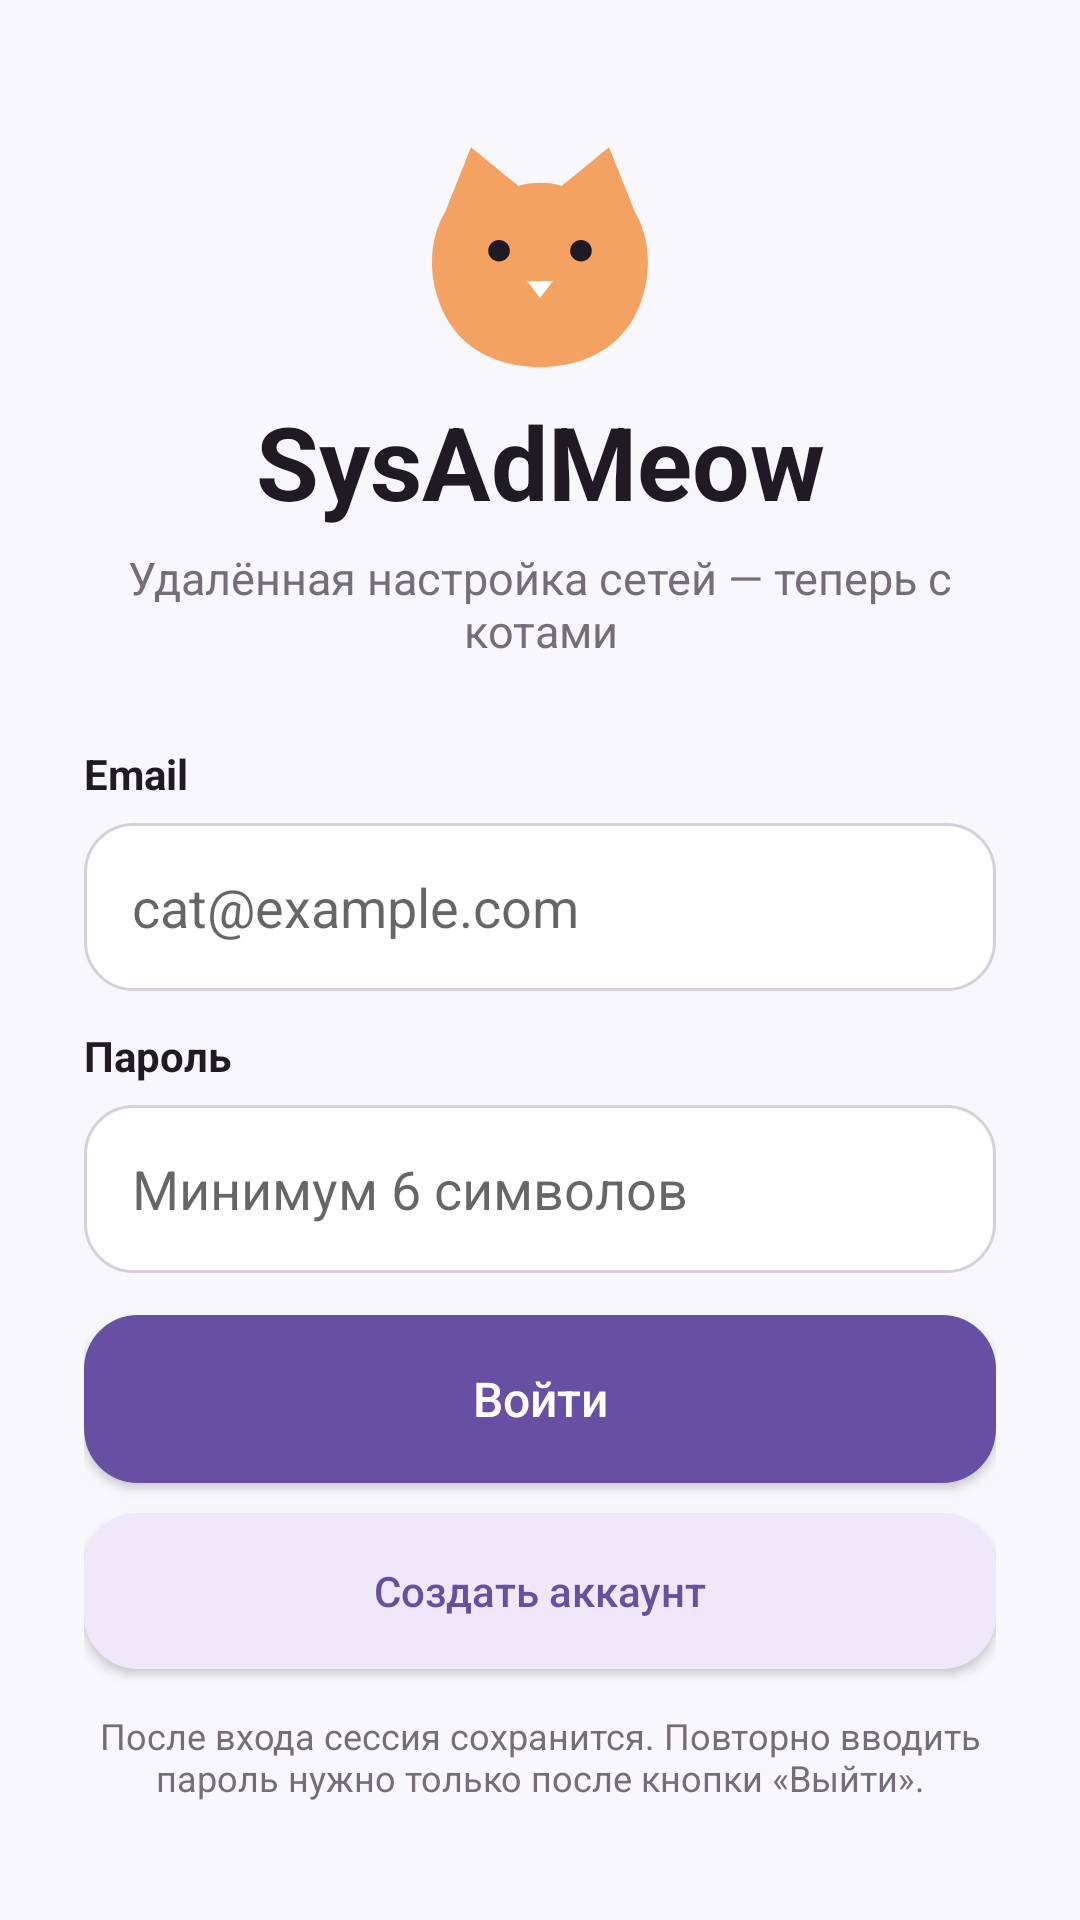

Reconstruct the res/layout file that produces this screen, plus the resources it refers to.
<!-- AndroidManifest.xml: application theme Theme.SysAdMeow -->
<!-- res/layout/activity_login.xml -->
<?xml version="1.0" encoding="utf-8"?>
<ScrollView xmlns:android="http://schemas.android.com/apk/res/android" xmlns:tools="http://schemas.android.com/tools" android:layout_width="match_parent" android:layout_height="match_parent" android:background="@color/bg" android:fillViewport="true" tools:theme="@style/Theme.SysAdMeow">
 <LinearLayout android:layout_width="match_parent" android:layout_height="match_parent" android:orientation="vertical" android:gravity="center_vertical" android:paddingHorizontal="28dp" android:paddingVertical="24dp">
  <ImageView android:layout_width="92dp" android:layout_height="92dp" android:layout_gravity="center_horizontal" android:src="@drawable/avatar_cat_ginger" android:contentDescription="Логотип кота"/>
  <TextView android:layout_width="match_parent" android:layout_height="wrap_content" android:gravity="center" android:text="SysAdMeow" android:textColor="@color/text_main" android:textSize="34sp" android:textStyle="bold"/>
  <TextView android:layout_width="match_parent" android:layout_height="wrap_content" android:layout_marginTop="6dp" android:gravity="center" android:text="Удалённая настройка сетей — теперь с котами" android:textColor="@color/text_muted" android:textSize="15sp"/>
  <TextView android:layout_width="match_parent" android:layout_height="wrap_content" android:layout_marginTop="28dp" android:text="Email" android:textStyle="bold" android:textColor="@color/text_main"/>
  <EditText android:id="@+id/etEmail" android:layout_width="match_parent" android:layout_height="56dp" android:layout_marginTop="7dp" android:background="@drawable/bg_input" android:hint="cat@example.com" android:inputType="textEmailAddress" android:paddingHorizontal="16dp" android:singleLine="true"/>
  <TextView android:id="@+id/tvEmailError" android:layout_width="match_parent" android:layout_height="wrap_content" android:layout_marginTop="4dp" android:textColor="@color/danger" android:textSize="12sp" android:visibility="gone" tools:text="Проверьте формат email" tools:visibility="visible"/>
  <TextView android:layout_width="match_parent" android:layout_height="wrap_content" android:layout_marginTop="12dp" android:text="Пароль" android:textStyle="bold" android:textColor="@color/text_main"/>
  <EditText android:id="@+id/etPassword" android:layout_width="match_parent" android:layout_height="56dp" android:layout_marginTop="7dp" android:background="@drawable/bg_input" android:hint="Минимум 6 символов" android:inputType="textPassword" android:paddingHorizontal="16dp" android:singleLine="true"/>
  <TextView android:id="@+id/tvPasswordError" android:layout_width="match_parent" android:layout_height="wrap_content" android:layout_marginTop="4dp" android:textColor="@color/danger" android:textSize="12sp" android:visibility="gone"/>
  <TextView android:id="@+id/tvFormError" android:layout_width="match_parent" android:layout_height="wrap_content" android:layout_marginTop="12dp" android:background="@drawable/bg_failure" android:padding="12dp" android:textColor="@color/danger" android:visibility="gone"/>
  <ProgressBar android:id="@+id/progress" android:layout_width="wrap_content" android:layout_height="wrap_content" android:layout_gravity="center_horizontal" android:layout_marginTop="12dp" android:visibility="gone"/>
  <Button android:id="@+id/btnLogin" android:layout_width="match_parent" android:layout_height="56dp" android:layout_marginTop="14dp" android:background="@drawable/bg_primary" android:backgroundTint="@null" android:text="Войти" android:textAllCaps="false" android:textColor="@color/white" android:textSize="16sp"/>
  <Button android:id="@+id/btnRegister" android:layout_width="match_parent" android:layout_height="52dp" android:layout_marginTop="10dp" android:background="@drawable/bg_secondary" android:backgroundTint="@null" android:text="Создать аккаунт" android:textAllCaps="false" android:textColor="@color/primary"/>
  <TextView android:layout_width="match_parent" android:layout_height="wrap_content" android:layout_marginTop="14dp" android:gravity="center" android:text="После входа сессия сохранится. Повторно вводить пароль нужно только после кнопки «Выйти»." android:textColor="@color/text_muted" android:textSize="12sp"/>
 </LinearLayout>
</ScrollView>
<!-- resources referenced by this layout -->
<resources>
  <color name="bg">#F8F7FC</color>
  <color name="danger">#B3261E</color>
  <color name="primary">#6750A4</color>
  <color name="text_main">#201A25</color>
  <color name="text_muted">#756D79</color>
  <color name="white">#FFFFFF</color>
  <!-- drawable avatar_cat_ginger (drawable) -->
  <vector xmlns:android="http://schemas.android.com/apk/res/android" android:width="64dp" android:height="64dp" android:viewportWidth="64" android:viewportHeight="64">
      <path android:fillColor="#F4A261" android:pathData="M10,22 L16,7 L27,16 C30,15 34,15 37,16 L48,7 L54,22 C57,27 58,34 56,41 C53,52 44,58 32,58 C20,58 11,52 8,41 C6,34 7,27 10,22 Z"/>
      <path android:fillColor="#201A25" android:pathData="M20,31 a2.5,2.5 0,1 0,5 0 a2.5,2.5 0,1 0,-5 0 M39,31 a2.5,2.5 0,1 0,5 0 a2.5,2.5 0,1 0,-5 0"/>
      <path android:fillColor="#FFFFFF" android:pathData="M29,38 L35,38 L32,42 Z"/>
  </vector>
  <!-- drawable bg_failure (drawable) -->
  <?xml version="1.0" encoding="utf-8"?>
  <shape xmlns:android="http://schemas.android.com/apk/res/android">
      <solid android:color="#F9DEDC" />
      <corners android:radius="18dp" />
  
  </shape>
  <!-- drawable bg_input (drawable) -->
  <?xml version="1.0" encoding="utf-8"?>
  <shape xmlns:android="http://schemas.android.com/apk/res/android">
      <solid android:color="#FFFFFF" />
      <corners android:radius="16dp" />
      <stroke android:width="1dp" android:color="#D8CFDC" />
  </shape>
  <!-- drawable bg_primary (drawable) -->
  <?xml version="1.0" encoding="utf-8"?>
  <shape xmlns:android="http://schemas.android.com/apk/res/android">
      <solid android:color="#6750A4" />
      <corners android:radius="18dp" />
  
  </shape>
  <!-- drawable bg_secondary (drawable) -->
  <?xml version="1.0" encoding="utf-8"?>
  <shape xmlns:android="http://schemas.android.com/apk/res/android">
      <solid android:color="#EFE8FA" />
      <corners android:radius="18dp" />
  
  </shape>
  <style name="Theme.SysAdMeow" parent="Theme.AppCompat.Light.NoActionBar">
          <item name="colorPrimary">@color/primary</item>
          <item name="colorPrimaryDark">@color/primary_dark</item>
          <item name="colorAccent">@color/accent</item>
          <item name="android:windowBackground">@color/bg</item>
          <item name="android:statusBarColor">@color/bg</item>
          <item name="android:navigationBarColor">@color/bg</item>
          <item name="android:windowLightStatusBar">true</item>
          <item name="android:windowSoftInputMode">adjustResize</item>
      </style>
  <color name="primary_dark">#4F378B</color>
  <color name="accent">#18A57A</color>
</resources>
